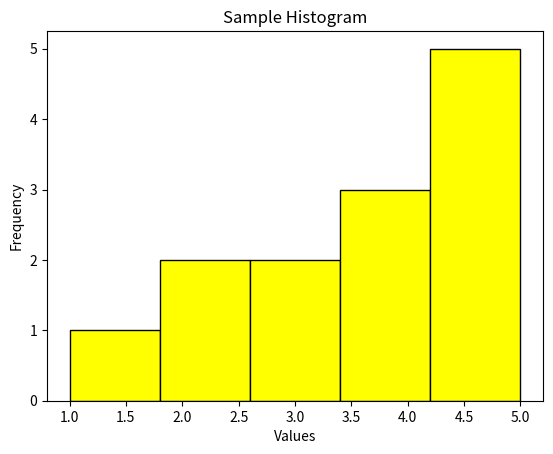

This chart was generated by the following Python code:
import matplotlib.pyplot as plt
# Data
data = [1, 2, 2, 3, 3, 4 , 4, 4, 5, 5, 5, 5, 5]
# Create a histogram
plt.hist(data, bins=5, color='yellow', edgecolor='black')
# Add labels and title
plt.xlabel('Values')
plt.ylabel('Frequency')
plt.title('Sample Histogram')
# Display the plot
plt.show()